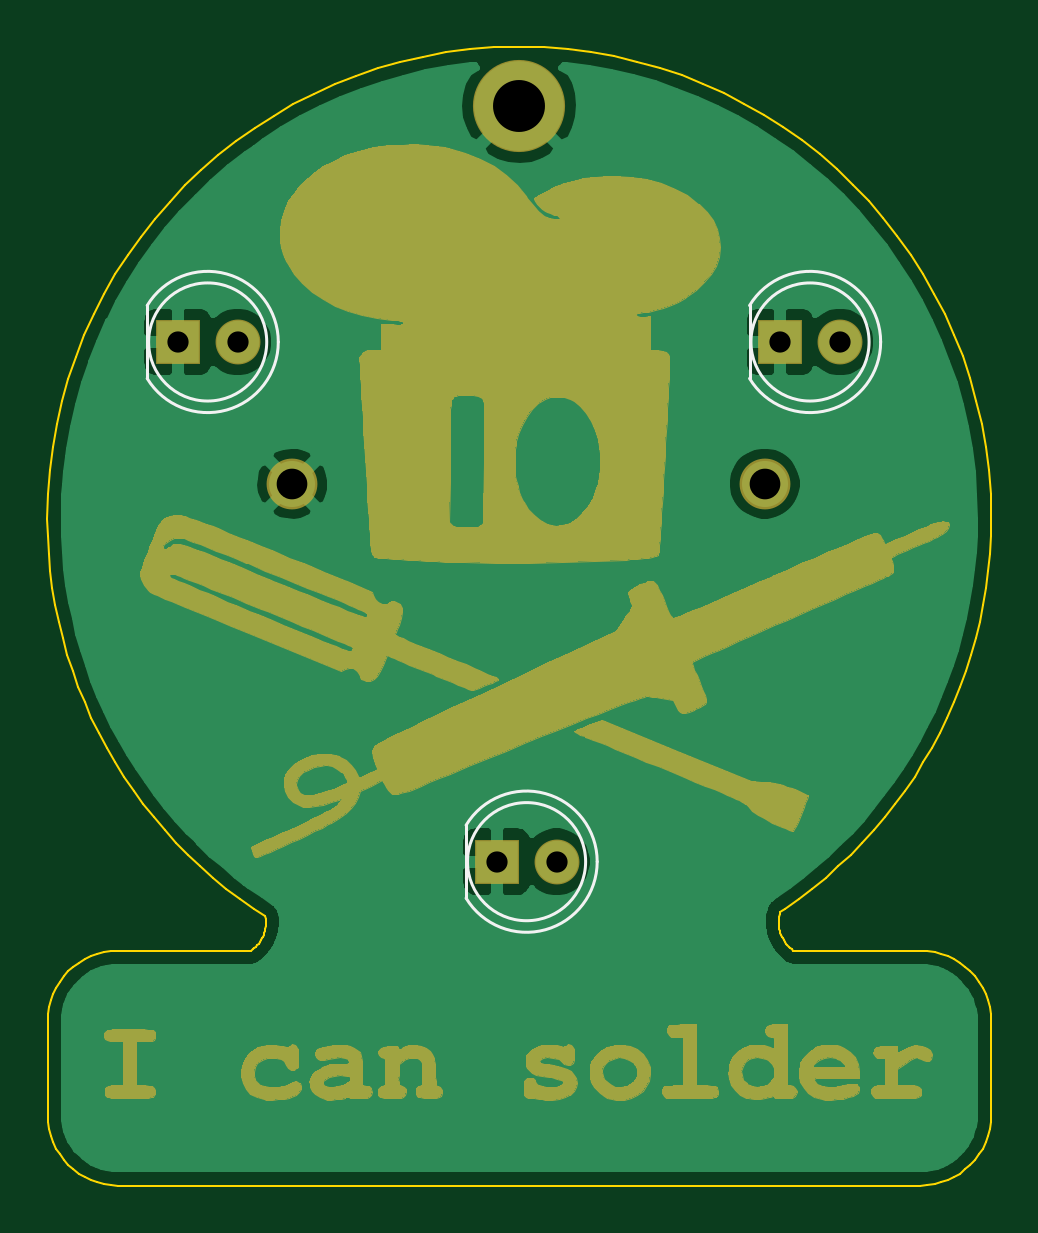
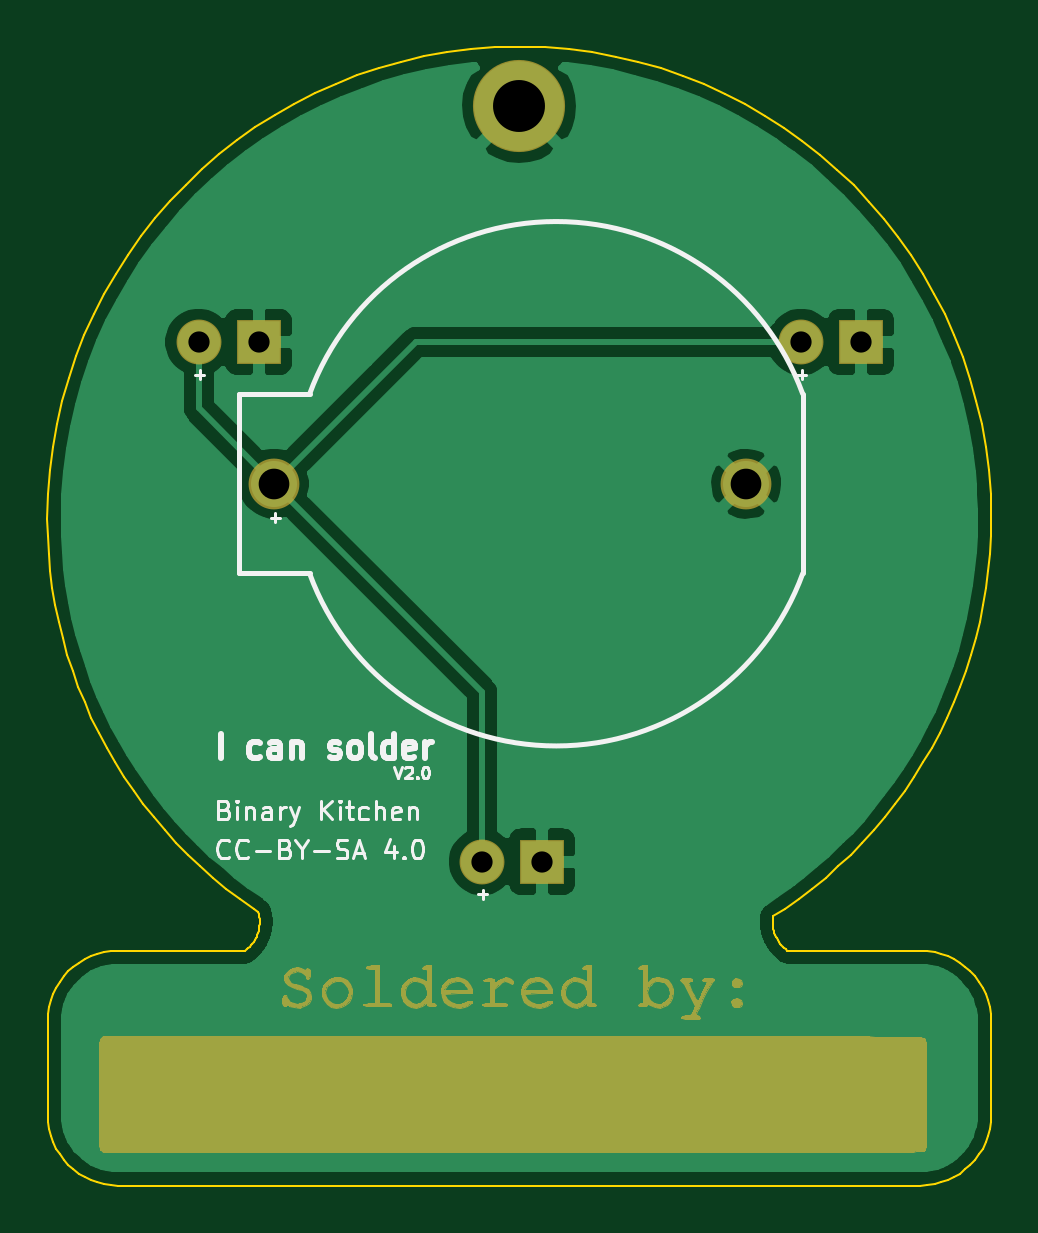
Circuit board: 11 layer files. Board 40.0 x 48.2 mm.
- bottom_copper: ICanSolder-B_Cu.gbr (44021 bytes)
- bottom_mask: ICanSolder-B_Mask.gbr (39683 bytes)
- paste: ICanSolder-B_Paste.gbr (453 bytes)
- bottom_silk: ICanSolder-B_SilkS.gbr (11710 bytes)
- outline: ICanSolder-Edge_Cuts.gbr (12413 bytes)
- top_copper: ICanSolder-F_Cu.gbr (43268 bytes)
- top_mask: ICanSolder-F_Mask.gbr (94642 bytes)
- paste: ICanSolder-F_Paste.gbr (453 bytes)
- top_silk: ICanSolder-F_SilkS.gbr (1390 bytes)
- drill: ICanSolder-NPTH.drl (268 bytes)
- drill: ICanSolder-PTH.drl (443 bytes)

=== bottom_copper: ICanSolder-B_Cu.gbr (44021 bytes, source omitted) ===
=== bottom_mask: ICanSolder-B_Mask.gbr (39683 bytes, source omitted) ===
=== paste: ICanSolder-B_Paste.gbr ===
%TF.GenerationSoftware,KiCad,Pcbnew,5.1.6*%
%TF.CreationDate,2020-09-20T17:35:54+02:00*%
%TF.ProjectId,ICanSolder,4943616e-536f-46c6-9465-722e6b696361,rev?*%
%TF.SameCoordinates,Original*%
%TF.FileFunction,Paste,Bot*%
%TF.FilePolarity,Positive*%
%FSLAX46Y46*%
G04 Gerber Fmt 4.6, Leading zero omitted, Abs format (unit mm)*
G04 Created by KiCad (PCBNEW 5.1.6) date 2020-09-20 17:35:54*
%MOMM*%
%LPD*%
G01*
G04 APERTURE LIST*
G04 APERTURE END LIST*
M02*

=== bottom_silk: ICanSolder-B_SilkS.gbr (11710 bytes, source omitted) ===
=== outline: ICanSolder-Edge_Cuts.gbr (12413 bytes, source omitted) ===
=== top_copper: ICanSolder-F_Cu.gbr (43268 bytes, source omitted) ===
=== top_mask: ICanSolder-F_Mask.gbr (94642 bytes, source omitted) ===
=== paste: ICanSolder-F_Paste.gbr ===
%TF.GenerationSoftware,KiCad,Pcbnew,5.1.6*%
%TF.CreationDate,2020-09-20T17:35:54+02:00*%
%TF.ProjectId,ICanSolder,4943616e-536f-46c6-9465-722e6b696361,rev?*%
%TF.SameCoordinates,Original*%
%TF.FileFunction,Paste,Top*%
%TF.FilePolarity,Positive*%
%FSLAX46Y46*%
G04 Gerber Fmt 4.6, Leading zero omitted, Abs format (unit mm)*
G04 Created by KiCad (PCBNEW 5.1.6) date 2020-09-20 17:35:54*
%MOMM*%
%LPD*%
G01*
G04 APERTURE LIST*
G04 APERTURE END LIST*
M02*

=== top_silk: ICanSolder-F_SilkS.gbr ===
%TF.GenerationSoftware,KiCad,Pcbnew,5.1.6*%
%TF.CreationDate,2020-09-20T17:35:54+02:00*%
%TF.ProjectId,ICanSolder,4943616e-536f-46c6-9465-722e6b696361,rev?*%
%TF.SameCoordinates,Original*%
%TF.FileFunction,Legend,Top*%
%TF.FilePolarity,Positive*%
%FSLAX46Y46*%
G04 Gerber Fmt 4.6, Leading zero omitted, Abs format (unit mm)*
G04 Created by KiCad (PCBNEW 5.1.6) date 2020-09-20 17:35:54*
%MOMM*%
%LPD*%
G01*
G04 APERTURE LIST*
%ADD10C,0.120000*%
G04 APERTURE END LIST*
D10*
%TO.C,D1*%
X165210000Y-106455000D02*
X165210000Y-109545000D01*
X170270000Y-108000000D02*
G75*
G03*
X170270000Y-108000000I-2500000J0D01*
G01*
X170760000Y-107999538D02*
G75*
G02*
X165210000Y-109544830I-2990000J-462D01*
G01*
X170760000Y-108000462D02*
G75*
G03*
X165210000Y-106455170I-2990000J462D01*
G01*
%TO.C,D3*%
X190710000Y-106455000D02*
X190710000Y-109545000D01*
X195770000Y-108000000D02*
G75*
G03*
X195770000Y-108000000I-2500000J0D01*
G01*
X196260000Y-107999538D02*
G75*
G02*
X190710000Y-109544830I-2990000J-462D01*
G01*
X196260000Y-108000462D02*
G75*
G03*
X190710000Y-106455170I-2990000J462D01*
G01*
%TO.C,D2*%
X178710000Y-128455000D02*
X178710000Y-131545000D01*
X183770000Y-130000000D02*
G75*
G03*
X183770000Y-130000000I-2500000J0D01*
G01*
X184260000Y-129999538D02*
G75*
G02*
X178710000Y-131544830I-2990000J-462D01*
G01*
X184260000Y-130000462D02*
G75*
G03*
X178710000Y-128455170I-2990000J462D01*
G01*
%TD*%
M02*

=== drill: ICanSolder-NPTH.drl ===
M48
; DRILL file {KiCad 5.1.6} date Sun Sep 20 17:35:59 2020
; FORMAT={-:-/ absolute / inch / decimal}
; #@! TF.CreationDate,2020-09-20T17:35:59+02:00
; #@! TF.GenerationSoftware,Kicad,Pcbnew,5.1.6
; #@! TF.FileFunction,NonPlated,1,2,NPTH
FMAT,2
INCH
%
G90
G05
T0
M30

=== drill: ICanSolder-PTH.drl ===
M48
; DRILL file {KiCad 5.1.6} date Sun Sep 20 17:35:59 2020
; FORMAT={-:-/ absolute / inch / decimal}
; #@! TF.CreationDate,2020-09-20T17:35:59+02:00
; #@! TF.GenerationSoftware,Kicad,Pcbnew,5.1.6
; #@! TF.FileFunction,Plated,1,2,PTH
FMAT,2
INCH
T1C0.0354
T2C0.0511
T3C0.0866
%
G90
G05
T1
X7.0866Y-5.1181
X7.1866Y-5.1181
X6.5551Y-4.252
X6.6551Y-4.252
X7.5591Y-4.252
X7.6591Y-4.252
T2
X6.7461Y-4.4882
X7.5334Y-4.4882
T3
X7.1245Y-3.8583
T0
M30

